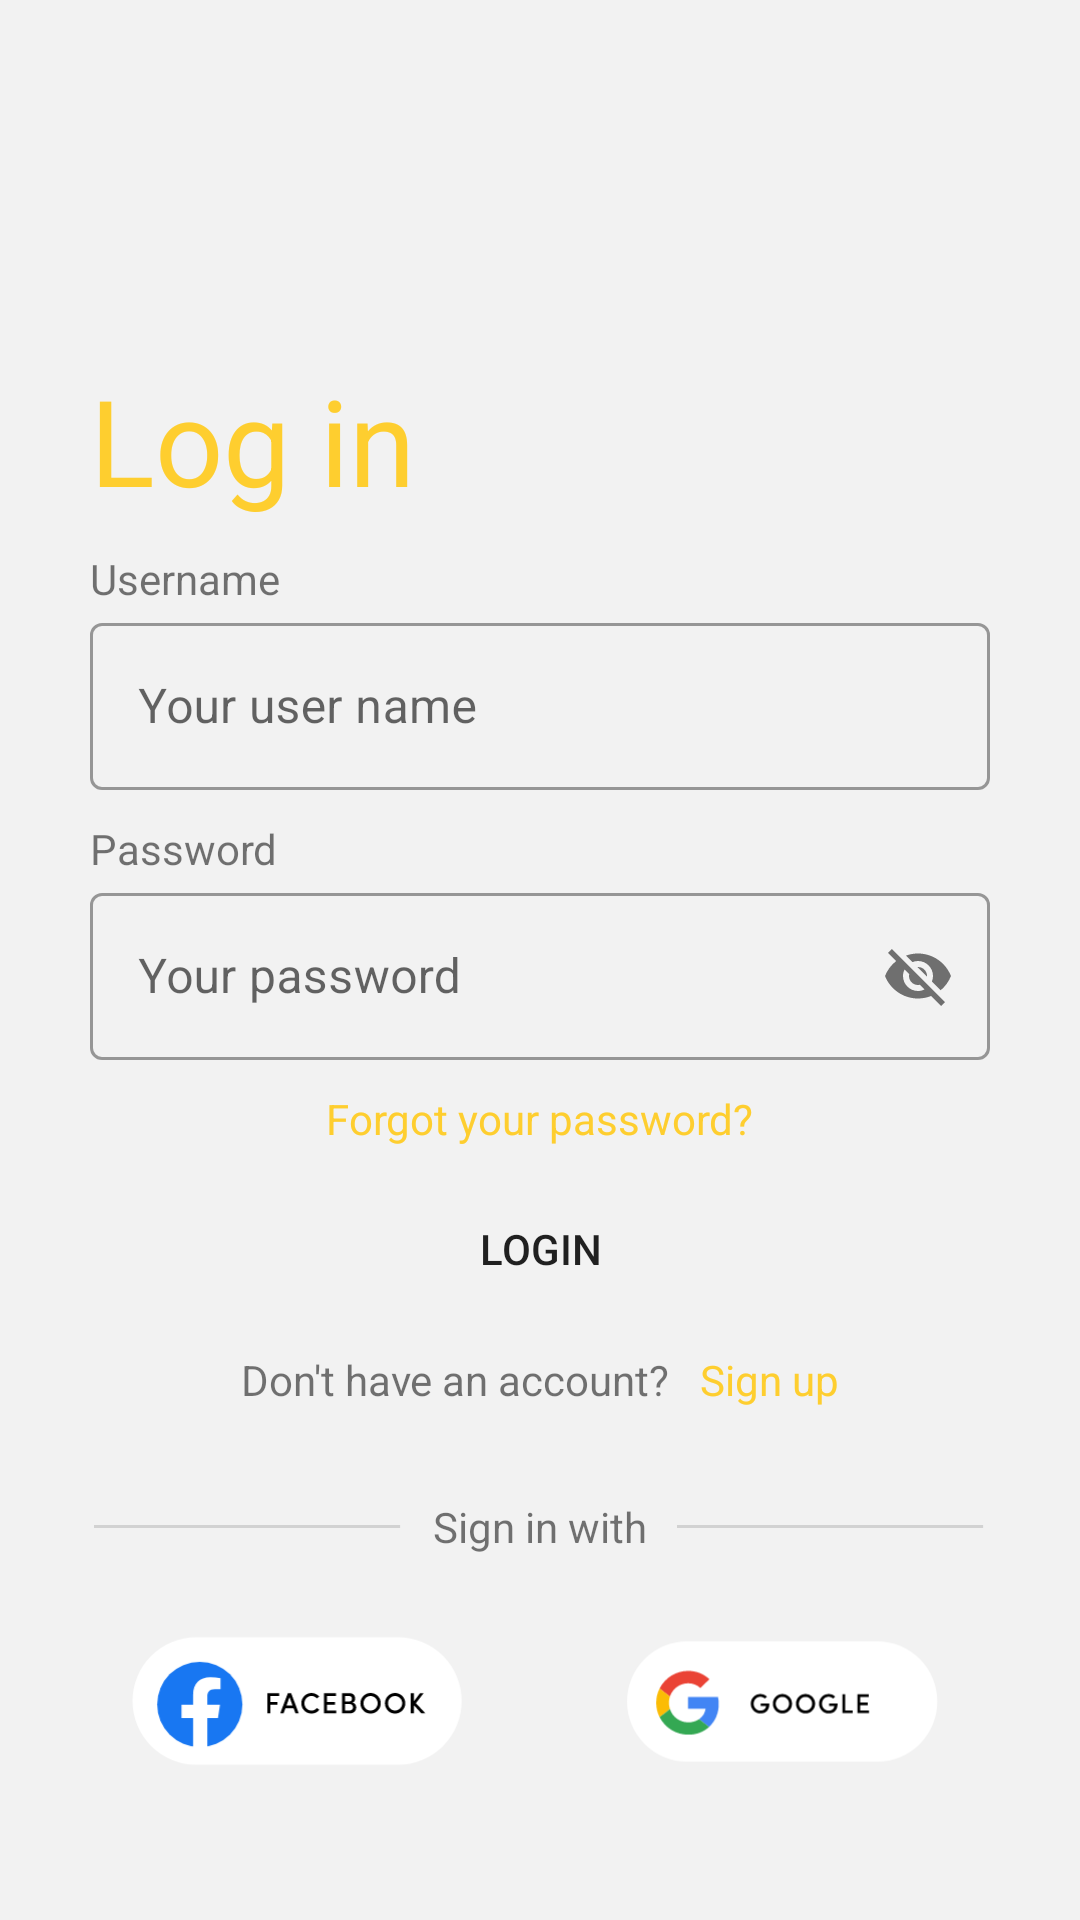

This screen was rendered from an Android layout file. Write that file and the resources it references.
<!-- AndroidManifest.xml: application theme Theme.K_Login_Signup -->
<!-- res/layout/fragment_sign_in.xml -->
<?xml version="1.0" encoding="utf-8"?>
<layout xmlns:android="http://schemas.android.com/apk/res/android"
    xmlns:app="http://schemas.android.com/apk/res-auto"
    xmlns:tools="http://schemas.android.com/tools">

    <LinearLayout
        android:layout_width="match_parent"
        android:layout_height="match_parent"
        tools:context=".activity.LoginActivity"
        android:orientation="vertical"
        android:background="@color/grayWhite">

        <ImageView
            android:id="@+id/logo_image"
            android:layout_width="match_parent"
            android:layout_height="100dp"
            android:transitionName="logo_image"
            android:foregroundGravity="center"
            android:src="@drawable/logo_login"
            />

        <LinearLayout
            android:layout_width="match_parent"
            android:layout_height="wrap_content"
            android:layout_marginLeft="30dp"
            android:layout_marginTop="10dp"
            android:layout_marginRight="30dp"
            android:orientation="vertical">

            <TextView
                android:layout_width="match_parent"
                android:layout_height="wrap_content"
                android:layout_marginTop="10dp"
                android:text="Log in"
                android:textColor="@color/btn_bg_1"
                android:textSize="40dp" />

            <TextView
                android:layout_width="wrap_content"
                android:layout_height="wrap_content"
                android:layout_marginTop="10dp"
                android:text="Username" />

            <com.google.android.material.textfield.TextInputLayout
                style="@style/Widget.MaterialComponents.TextInputLayout.OutlinedBox"
                android:layout_width="match_parent"
                android:layout_height="wrap_content"
                android:hint="Your user name">

                <com.google.android.material.textfield.TextInputEditText
                    android:id="@+id/inputUser"
                    android:layout_width="match_parent"
                    android:layout_height="wrap_content"
                    android:inputType="text" />
            </com.google.android.material.textfield.TextInputLayout>

            <TextView
                android:layout_width="wrap_content"
                android:layout_height="wrap_content"
                android:layout_marginTop="10dp"
                android:text="Password" />

            <com.google.android.material.textfield.TextInputLayout

                style="@style/Widget.MaterialComponents.TextInputLayout.OutlinedBox"
                android:layout_width="match_parent"
                android:layout_height="wrap_content"
                android:hint="Your password"
                app:passwordToggleEnabled="true">

                <com.google.android.material.textfield.TextInputEditText
                    android:id="@+id/inputPass"
                    android:layout_width="match_parent"
                    android:layout_height="wrap_content"
                    android:inputType="text" />
            </com.google.android.material.textfield.TextInputLayout>

            <TextView
                android:layout_width="wrap_content"
                android:layout_height="wrap_content"
                android:layout_gravity="center"
                android:layout_marginTop="10dp"
                android:text="Forgot your password?"
                android:textColor="@color/btn_bg_1" />

            <androidx.appcompat.widget.AppCompatButton
                android:id="@+id/loginBtn"
                android:layout_width="wrap_content"
                android:layout_height="wrap_content"
                android:layout_gravity="center"
                android:layout_marginTop="10dp"
                android:layout_marginBottom="10dp"
                android:background="@drawable/rounded_button"
                android:backgroundTint="@color/btn_bg_1"
                android:ems="10"
                android:text="Login" />

            
            
            
            
            
            
            
            

            <LinearLayout
                android:layout_width="wrap_content"
                android:layout_height="wrap_content"
                android:layout_gravity="center"
                android:orientation="horizontal">

                <TextView
                    android:layout_width="match_parent"
                    android:layout_height="wrap_content"
                    android:text="Don't have an account?" />

                <TextView
                    android:id="@+id/gotoSignup"
                    android:layout_width="wrap_content"
                    android:layout_height="match_parent"
                    android:layout_gravity="center"
                    android:layout_marginLeft="10dp"
                    android:text="Sign up"
                    android:textColor="@color/btn_bg_1" />
            </LinearLayout>

            <LinearLayout
                android:layout_width="wrap_content"
                android:layout_height="wrap_content"
                android:layout_gravity="center"
                android:layout_marginTop="30dp"
                android:orientation="horizontal"

                android:weightSum="3">

                <ImageView
                    android:layout_width="wrap_content"
                    android:layout_height="wrap_content"
                    android:layout_gravity="center"
                    android:layout_weight="1"
                    android:src="@drawable/ic__bottomline" />

                <TextView
                    android:layout_width="match_parent"
                    android:layout_height="wrap_content"
                    android:layout_marginLeft="10dp"
                    android:layout_marginRight="10dp"
                    android:layout_weight="1"
                    android:gravity="center"
                    android:text="Sign in with" />

                <ImageView
                    android:layout_width="wrap_content"
                    android:layout_height="wrap_content"
                    android:layout_gravity="center"
                    android:layout_weight="1"
                    android:src="@drawable/ic__bottomline" />
            </LinearLayout>

            <LinearLayout
                android:layout_width="match_parent"
                android:layout_height="wrap_content"
                android:layout_gravity="center"
                android:orientation="horizontal"

                android:weightSum="2">

                <ImageView
                    android:layout_width="wrap_content"
                    android:layout_height="wrap_content"
                    android:layout_gravity="center"
                    android:layout_weight="1"
                    android:clickable="true"
                    android:focusable="true"
                    android:onClick="facelog"
                    android:src="@drawable/ic_facebtn" />

                <ImageView
                    android:layout_width="wrap_content"
                    android:layout_height="wrap_content"
                    android:layout_gravity="center"
                    android:layout_weight="1"
                    android:clickable="true"
                    android:focusable="true"
                    android:onClick="googlelog"
                    android:src="@drawable/ic_googlebtn" />
                
                
                
                
                
                

                
                
                
                
                
                

            </LinearLayout>
        </LinearLayout>
    </LinearLayout>
</layout>
<!-- resources referenced by this layout -->
<resources>
  <color name="btn_bg_1">#fece2f</color>
  <color name="grayWhite">#f2f2f2</color>
  <!-- drawable ic__bottomline (drawable) -->
  <vector xmlns:android="http://schemas.android.com/apk/res/android"
      android:width="103dp"
      android:height="1dp"
      android:viewportWidth="103"
      android:viewportHeight="1">
    <path
        android:strokeWidth="1"
        android:pathData="M102.039,0.5L0,0.5"
        android:strokeAlpha="0.5"
        android:fillColor="#00000000"
        android:strokeColor="#B3B3B3"/>
  </vector>
  <!-- drawable ic_facebtn: vector/xml drawable (drawable, 4376 chars, omitted) -->
  <!-- drawable ic_googlebtn: vector/xml drawable (drawable, 4671 chars, omitted) -->
  <!-- drawable ic_loginbtn: vector/xml drawable (drawable, 2060 chars, omitted) -->
  <style name="Theme.K_Login_Signup" parent="Theme.MaterialComponents.DayNight.NoActionBar">
          
          <item name="colorPrimary">@color/purple_500</item>
          <item name="colorPrimaryVariant">@color/purple_700</item>
          <item name="colorOnPrimary">@color/white</item>
          
          <item name="colorSecondary">@color/teal_200</item>
          <item name="colorSecondaryVariant">@color/teal_700</item>
          <item name="colorOnSecondary">@color/black</item>
          
          <item name="android:statusBarColor" tools:targetApi="l">?attr/colorPrimaryVariant</item>
          
      </style>
  <color name="purple_500">#FF6200EE</color>
  <color name="purple_700">#FF3700B3</color>
  <color name="white">#FFFFFFFF</color>
  <color name="teal_200">#FF03DAC5</color>
  <color name="teal_700">#FF018786</color>
  <color name="black">#FF000000</color>
</resources>
